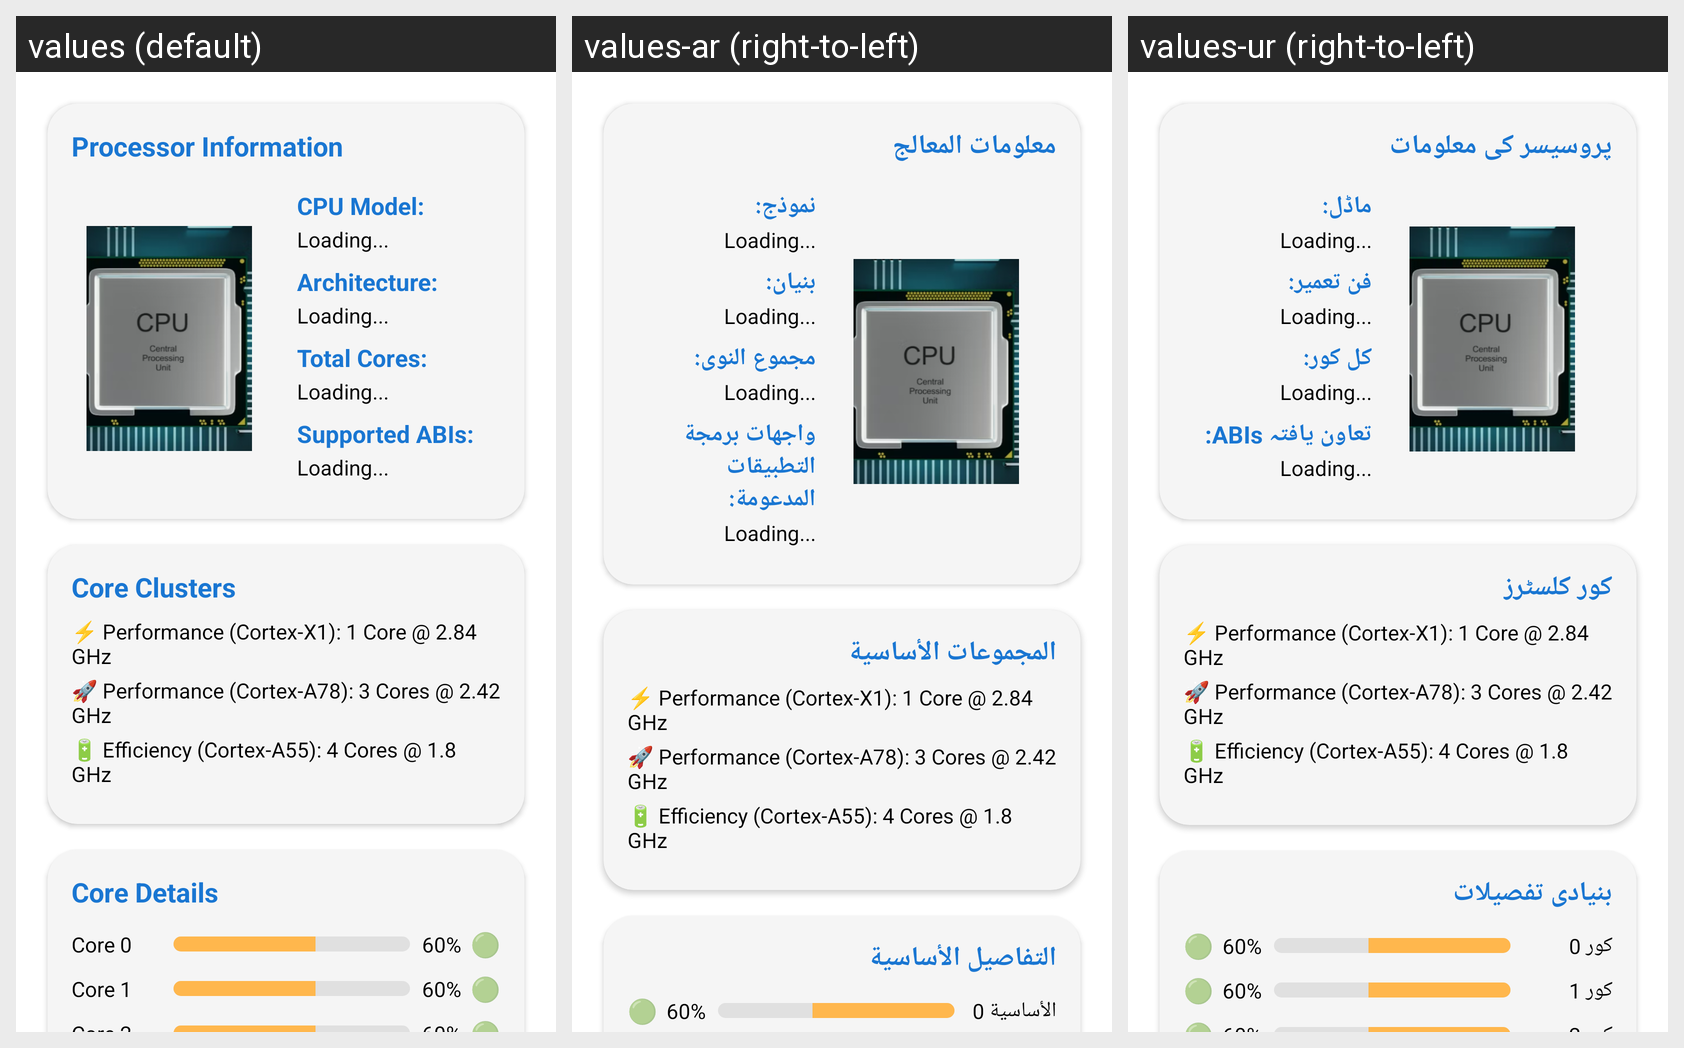

Locale-by-locale string values for the Android screen shown in this grid:
Android screen res/layout/fragment_processor.xml rendered under 3 locales, left to right: values (default), values-ar (right-to-left), values-ur (right-to-left). Device: Nexus 5 (rendered at 1080×1920; each locale shown at half size, 540×960, under a caption strip naming it); theme Theme.DeviceInfo.
Strings drawn on this screen, with the default value and each locale's value (text and hints the layout hard-codes, and strings that could not be matched under every locale, appear in the picture but are not listed):

Processor_c1_h1
  values: Processor Information
  values-ar: معلومات المعالج
  values-ur: پروسیسر کی معلومات

Processor_c1_h2
  values: CPU Model:
  values-ar: نموذج:
  values-ur: ماڈل:

Processor_c1_h3
  values: Architecture:
  values-ar: بنيان:
  values-ur: فن تعمیر:

Processor_c1_h4
  values: Total Cores:
  values-ar: مجموع النوى:
  values-ur: کل کور:

Processor_c1_h5
  values: Supported ABIs:
  values-ar: واجهات برمجة التطبيقات المدعومة:
  values-ur: تعاون یافتہ ABIs:

Processor_c2_h1
  values: Core Clusters
  values-ar: المجموعات الأساسية
  values-ur: کور کلسٹرز

Processor_c3_h1
  values: Core Details
  values-ar: التفاصيل الأساسية
  values-ur: بنیادی تفصیلات

Processor_c3_h2
  values: Core 0
  values-ar: الأساسية 0
  values-ur: کور 0
